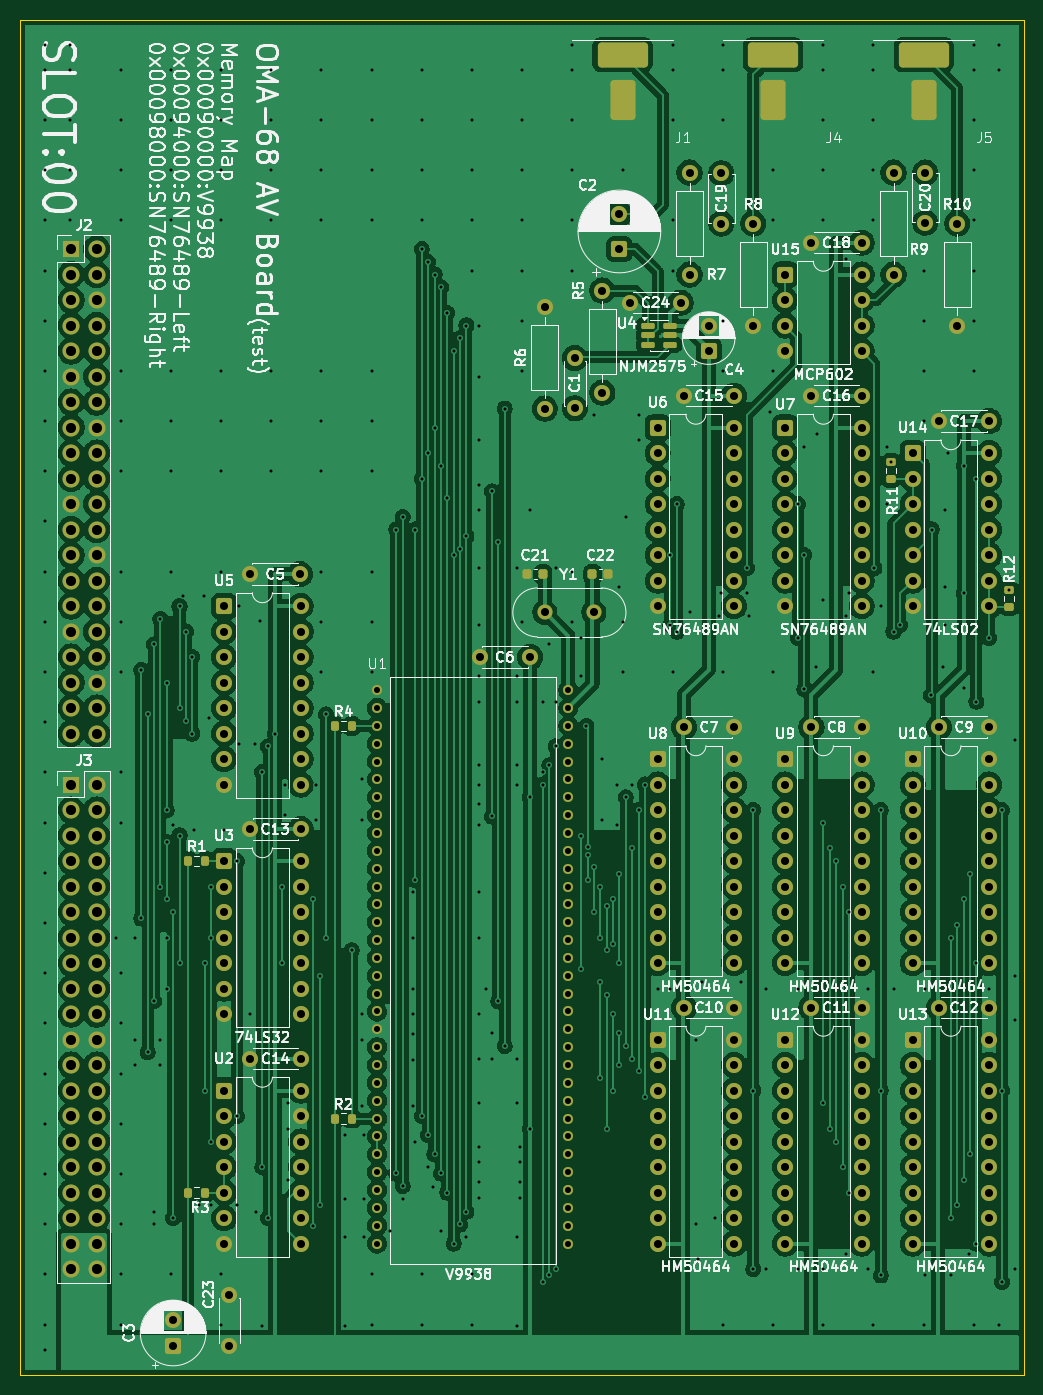
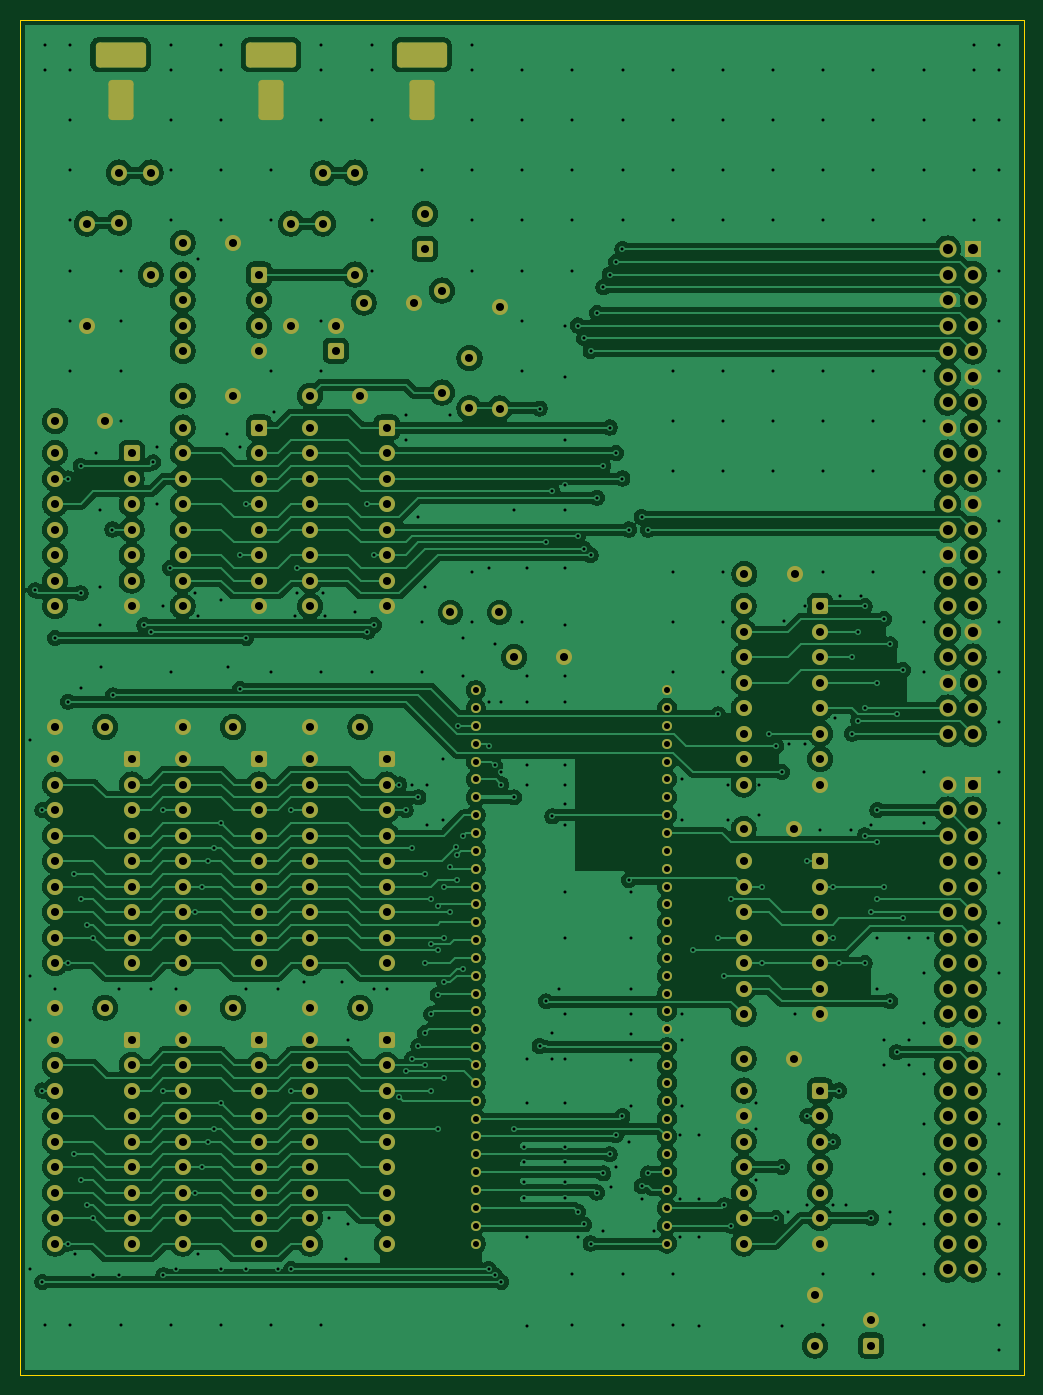
Circuit board: 11 layer files. Board 100.0 x 135.0 mm.
- bottom_copper: V9938-board-B_Cu.gbr (429645 bytes)
- bottom_mask: V9938-board-B_Mask.gbr (13174 bytes)
- paste: V9938-board-B_Paste.gbr (469 bytes)
- bottom_silk: V9938-board-B_Silkscreen.gbr (470 bytes)
- outline: V9938-board-Edge_Cuts.gbr (586 bytes)
- top_copper: V9938-board-F_Cu.gbr (400353 bytes)
- top_mask: V9938-board-F_Mask.gbr (14493 bytes)
- paste: V9938-board-F_Paste.gbr (2339 bytes)
- top_silk: V9938-board-F_Silkscreen.gbr (223855 bytes)
- drill: V9938-board-NPTH.drl (281 bytes)
- drill: V9938-board-PTH.drl (14640 bytes)

=== bottom_copper: V9938-board-B_Cu.gbr (429645 bytes, source omitted) ===
=== bottom_mask: V9938-board-B_Mask.gbr (13174 bytes, source omitted) ===
=== paste: V9938-board-B_Paste.gbr ===
%TF.GenerationSoftware,KiCad,Pcbnew,9.0.6*%
%TF.CreationDate,2026-04-25T10:58:22+09:00*%
%TF.ProjectId,V9938-board,56393933-382d-4626-9f61-72642e6b6963,rev?*%
%TF.SameCoordinates,Original*%
%TF.FileFunction,Paste,Bot*%
%TF.FilePolarity,Positive*%
%FSLAX46Y46*%
G04 Gerber Fmt 4.6, Leading zero omitted, Abs format (unit mm)*
G04 Created by KiCad (PCBNEW 9.0.6) date 2026-04-25 10:58:22*
%MOMM*%
%LPD*%
G01*
G04 APERTURE LIST*
G04 APERTURE END LIST*
M02*

=== bottom_silk: V9938-board-B_Silkscreen.gbr ===
%TF.GenerationSoftware,KiCad,Pcbnew,9.0.6*%
%TF.CreationDate,2026-04-25T10:58:23+09:00*%
%TF.ProjectId,V9938-board,56393933-382d-4626-9f61-72642e6b6963,rev?*%
%TF.SameCoordinates,Original*%
%TF.FileFunction,Legend,Bot*%
%TF.FilePolarity,Positive*%
%FSLAX46Y46*%
G04 Gerber Fmt 4.6, Leading zero omitted, Abs format (unit mm)*
G04 Created by KiCad (PCBNEW 9.0.6) date 2026-04-25 10:58:23*
%MOMM*%
%LPD*%
G01*
G04 APERTURE LIST*
G04 APERTURE END LIST*
M02*

=== outline: V9938-board-Edge_Cuts.gbr ===
%TF.GenerationSoftware,KiCad,Pcbnew,9.0.6*%
%TF.CreationDate,2026-04-25T10:58:23+09:00*%
%TF.ProjectId,V9938-board,56393933-382d-4626-9f61-72642e6b6963,rev?*%
%TF.SameCoordinates,Original*%
%TF.FileFunction,Profile,NP*%
%FSLAX46Y46*%
G04 Gerber Fmt 4.6, Leading zero omitted, Abs format (unit mm)*
G04 Created by KiCad (PCBNEW 9.0.6) date 2026-04-25 10:58:23*
%MOMM*%
%LPD*%
G01*
G04 APERTURE LIST*
%TA.AperFunction,Profile*%
%ADD10C,0.050000*%
%TD*%
G04 APERTURE END LIST*
D10*
X0Y0D02*
X100000000Y0D01*
X100000000Y-135000000D01*
X0Y-135000000D01*
X0Y0D01*
M02*

=== top_copper: V9938-board-F_Cu.gbr (400353 bytes, source omitted) ===
=== top_mask: V9938-board-F_Mask.gbr (14493 bytes, source omitted) ===
=== paste: V9938-board-F_Paste.gbr (2339 bytes, source withheld) ===
=== top_silk: V9938-board-F_Silkscreen.gbr (223855 bytes, source omitted) ===
=== drill: V9938-board-NPTH.drl ===
M48
; DRILL file {KiCad 9.0.6} date 2026-04-25T10:58:28+0900
; FORMAT={-:-/ absolute / metric / decimal}
; #@! TF.CreationDate,2026-04-25T10:58:28+09:00
; #@! TF.GenerationSoftware,Kicad,Pcbnew,9.0.6
; #@! TF.FileFunction,NonPlated,1,2,NPTH
FMAT,2
METRIC
%
G90
G05
M30

=== drill: V9938-board-PTH.drl (14640 bytes, source omitted) ===
